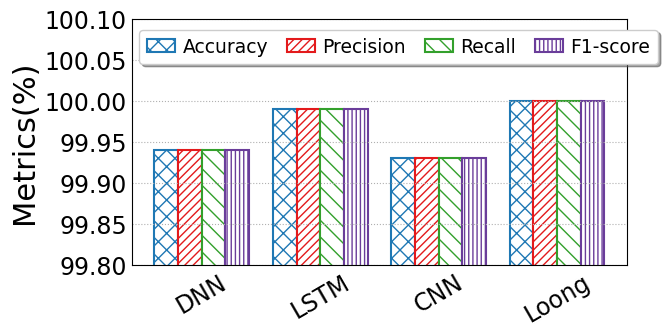

This figure's Python source:
import matplotlib
from matplotlib import pyplot as plt
import numpy as np
import seaborn as sns
from matplotlib.backends.backend_pdf import PdfPages
from matplotlib.pyplot import MultipleLocator
from matplotlib import rcParams

config = {
    "font.family": 'serif',
    "font.size": 11,
    "mathtext.fontset": 'stix',
    "font.serif": ['Times New Roman'],
}  #设置一些字体和大小

matplotlib.rc('pdf', fonttype=42)
FONTSIZE = 29
ALLWIDTH = 1.5
Marker = ['o', 'v', '8', 's', 'p', '^', '<', '>', '*', 'h', 'H', 'D', 'd', 'P', 'X']
HATCH = ['+', 'x', '/', 'o', '|', '\\', '-', 'O', '.', '*']
Line_Style = ['-', '--', '-.', ':']
COLORS = sns.color_palette("Paired")
rcParams.update(config)

def bar_plot(x_label='Sketches', y_label='Metrics(%)'):
    FONTSIZE = 22
    width = 0.2
    y=np.array([[99.94,99.94,99.94,99.94],[99.99,99.99,99.99,99.99],[99.93,99.93,99.93,99.93],[100,100,100,100]])
    x_labels = ['DNN', 'LSTM', 'CNN','Loong']
    legend_labels = ['Accuracy', 'Precision', 'Recall','F1-score']
    x = np.arange(len(x_labels))

    fig, ax = plt.subplots(figsize=(6.5,3.5))
    ax.bar(x - 1.5*width, y[:, 0], width=width, label=legend_labels[0], color='white',
           ec=COLORS[1], hatch=HATCH[1] * 2, linewidth=ALLWIDTH)
    ax.bar(x -0.5*width, y[:, 1], width=width, label=legend_labels[1], color='white',
           ec=COLORS[5], hatch=HATCH[2] * 4, linewidth=ALLWIDTH)
    ax.bar(x +0.5*width, y[:, 2], width=width, label=legend_labels[2], color='white',
           ec=COLORS[3], hatch=HATCH[5] * 2, linewidth=ALLWIDTH)
    ax.bar(x + 1.5*width, y[:, 3], width=width, label=legend_labels[3], color='white',
           ec=COLORS[9], hatch=HATCH[4] * 4, linewidth=ALLWIDTH)

    ax.set_xticks(x)
    ax.set_xticklabels(x_labels,fontsize = 'small',rotation = 30)
    # ax.set_xlabel(x_label, fontsize=FONTSIZE)
    ax.set_ylabel(y_label, fontsize=FONTSIZE)
    # plt.yscale('log')
    plt.ylim(99.80,100.10)
    y_major_locator = MultipleLocator(0.05)
    ax = plt.gca()
    ax.yaxis.set_major_locator(y_major_locator)
    ax.tick_params(labelsize=FONTSIZE - 5)
    plt.tick_params(axis='both', which='both', length=0)
    ax.grid(linestyle=':', axis='y')
    fig.legend(fontsize=FONTSIZE - 8.5, loc='upper left', ncol=4,
               handlelength=ALLWIDTH, handletextpad=0.4, columnspacing=1, frameon=True, shadow=True, bbox_to_anchor=(0.21, 0.92))
    plt.tight_layout()

    # plt.rc('font', family='SimHei', size=12)

    pp = PdfPages('DNS多指标.pdf')
    plt.savefig(pp, format='pdf', bbox_inches='tight')
    pp.close()
    plt.show()

if __name__=='__main__':
    bar_plot()
